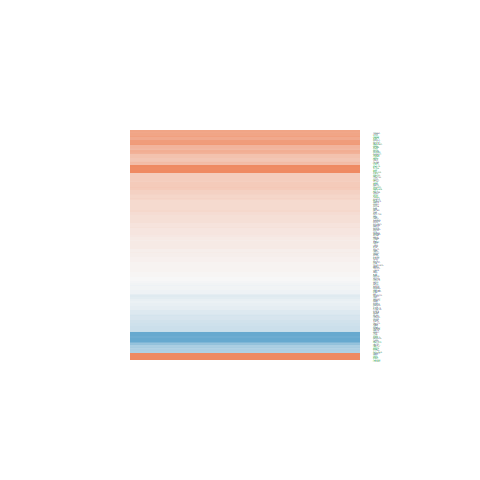

The data file committed next to this chart (first rows):
logFC, AveExpr, t, P.Value, adj.P.Val, B
-0.06686, 5.175, -0.5312, 0.6034, 0.746, -6.891
0.1606, 7.086, 1.715, 0.108, 0.2362, -5.851
1.071, 10.8, 5.658, 5.41779477961082e-05, 0.001226, 1.543
-0.6665, 0.1601, -1.61, 0.1293, 0.2676, -4.675
-0.03098, 0.9014, -0.09544, 0.9253, 0.9581, -6.034
0.8488, 5.787, 7.329, 3.26855889111338e-06, 0.0001715, 4.61
0.03819, 7.391, 0.3699, 0.7169, 0.8295, -7.227
0.04385, 7.136, 0.4523, 0.6578, 0.7868, -7.172
-0.1789, 3.556, -0.9309, 0.3673, 0.5408, -6.307
-0.2614, 4.252, -1.511, 0.1526, 0.3011, -5.736
-0.04363, 3.989, -0.2106, 0.8361, 0.9057, -6.791
0.1288, 6.134, 1.063, 0.3054, 0.4776, -6.62
2.67, 7.061, 13.22, 2.02373117815138e-09, 7.325906864908e-07, 12.07
-0.2383, 6.596, -1.464, 0.1648, 0.317, -6.17
0.583, 4.232, 3.442, 0.00385, 0.02274, -2.319
0.5061, 5.44, 4.34, 0.0006449, 0.006671, -0.7381
0.5924, 7.59, 5.62, 5.80521507657734e-05, 0.001287, 1.542
-0.9929, -1.022, -1.653, 0.1201, 0.2546, -4.434
0.2582, 5.036, 1.953, 0.07068, 0.1751, -5.236
0.2258, 2.429, 1.048, 0.3121, 0.4846, -5.888
-0.09125, 5.514, -0.7818, 0.4471, 0.6182, -6.799
0.4586, -0.4722, 0.8122, 0.43, 0.6032, -5.367
-0.2195, 7.269, -2.318, 0.03573, 0.1091, -4.863
0.3082, 3.37, 1.536, 0.1463, 0.2924, -5.543
0.1893, 8.117, 1.761, 0.09955, 0.2231, -5.84
0.4801, 5.932, 4.422, 0.0005504, 0.006038, -0.6431
1.142, 7.278, 8.877, 3.35145911584087e-07, 3.41457340849607e-05, 6.866
0.005563, 5.086, 0.04063, 0.9682, 0.9827, -7.042
0.3132, 5.778, 2.214, 0.04351, 0.1258, -4.915
0.3875, 5.375, 2.524, 0.02399, 0.08218, -4.294
-0.1022, 5.453, -0.561, 0.5835, 0.7308, -6.94
0.06156, 5.335, 0.4606, 0.652, 0.7825, -6.963
0.349, 4.422, 2.327, 0.0351, 0.1079, -4.48
-0.2285, 6.023, -1.727, 0.1057, 0.233, -5.741
-1.57, -0.9069, -2.206, 0.04421, 0.1273, -3.673
0.4063, 5.867, 3.842, 0.001728, 0.01299, -1.772
0.2744, 4.765, 2.161, 0.04813, 0.1344, -4.831
0.4107, 7.798, 3.005, 0.009257, 0.04212, -3.601
-0.1768, 6.91, -1.522, 0.1497, 0.297, -6.12
0.59, 5.999, 4.996, 0.0001829, 0.002798, 0.4713
0.2344, 6.322, 2.225, 0.04266, 0.124, -4.952
0.7295, 0.3155, 1.856, 0.08415, 0.1982, -4.383
3.382, -0.3558, 4.774, 0.0002792, 0.003742, 0.3001
0.2234, -0.6426, 0.3601, 0.7241, 0.8349, -5.558
0.9719, 2.787, 3.814, 0.001827, 0.0135, -1.309
0.1172, 5.504, 1.054, 0.3095, 0.4821, -6.562
-0.2229, 2.914, -0.8945, 0.3858, 0.5606, -6.152
0.07337, 6.386, 0.7096, 0.4894, 0.6531, -6.955
0.07869, 3.869, 0.5228, 0.6091, 0.7507, -6.652
0.2394, 4.991, 1.777, 0.0968, 0.2188, -5.513
0.7041, 8.179, 5.904, 3.50013401785495e-05, 0.0008998, 2.041
0.09003, 1.936, 0.2672, 0.7931, 0.8779, -6.266
0.6938, 1.302, 2.188, 0.04574, 0.1302, -4.039
0.3829, 6.725, 3.52, 0.003292, 0.0204, -2.501
-0.3134, 2.573, -1.08, 0.2981, 0.4699, -5.855
-0.112, 3.451, -0.5861, 0.5669, 0.7161, -6.509
-0.1287, 4.327, -0.5108, 0.6173, 0.7563, -6.75
0.06455, 5.546, 0.5623, 0.5826, 0.7299, -6.968
0.7729, 3.609, 4.002, 0.001258, 0.01033, -1.11
0.1974, 2.769, 0.9062, 0.3798, 0.5539, -6.105
... 114 more rows
